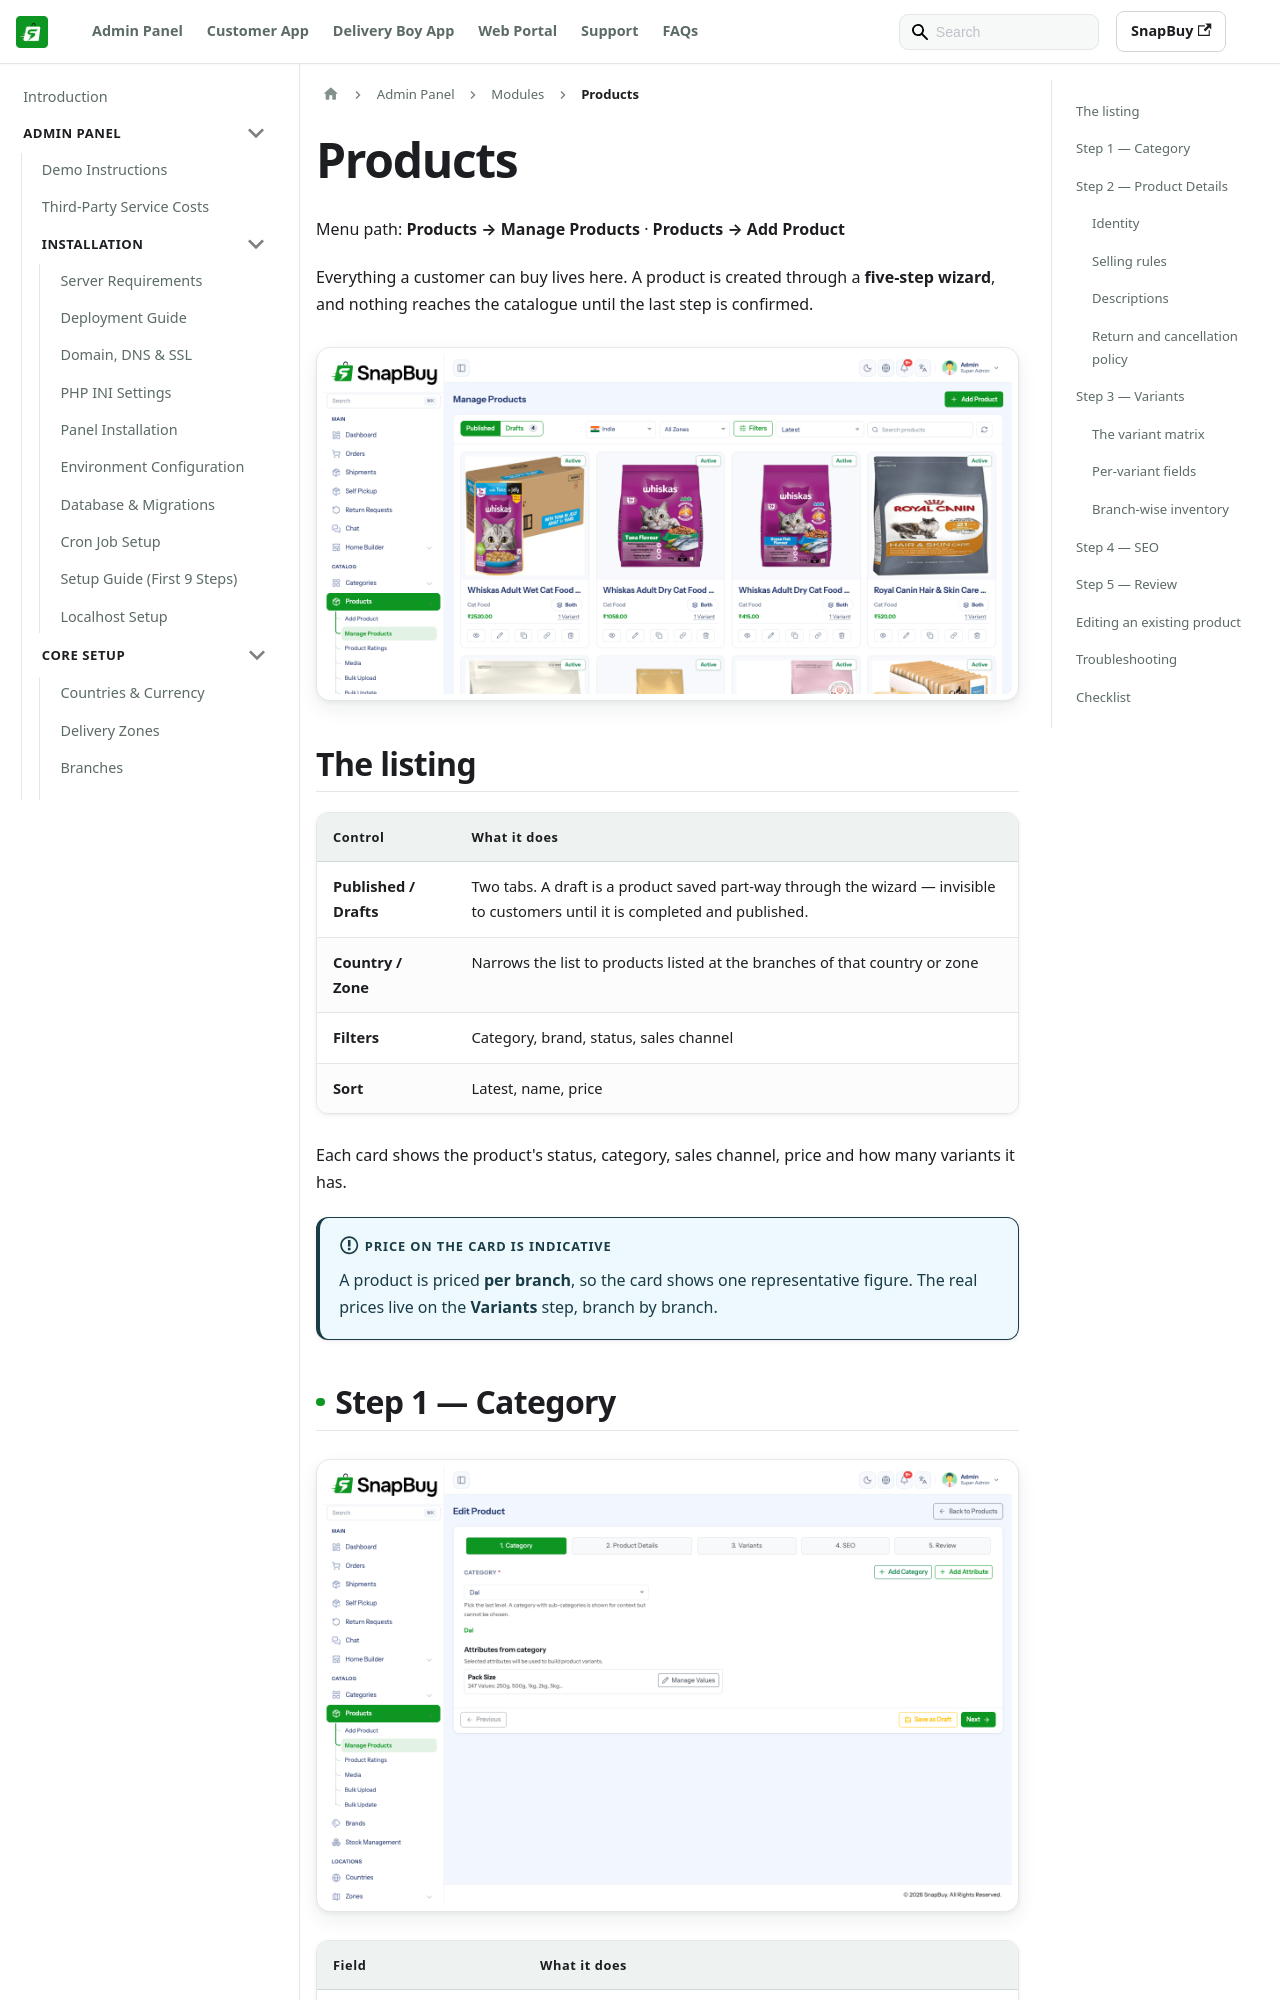

repository: WRTeam-in/snapbuy-doc · page: docs/admin/products/index.html · generator: docusaurus

---
id: products
title: Products
sidebar_position: 55
---

# Products

Menu path: **Products → Manage Products** · **Products → Add Product**

Everything a customer can buy lives here. A product is created through a **five-step wizard**, and nothing reaches the catalogue until the last step is confirmed.

![Manage Products](/images/panel/products-list.png)

## The listing

| Control | What it does |
| --- | --- |
| **Published / Drafts** | Two tabs. A draft is a product saved part-way through the wizard — invisible to customers until it is completed and published. |
| **Country / Zone** | Narrows the list to products listed at the branches of that country or zone |
| **Filters** | Category, brand, status, sales channel |
| **Sort** | Latest, name, price |

Each card shows the product's status, category, sales channel, price and how many variants it has.

:::info Price on the card is indicative
A product is priced **per branch**, so the card shows one representative figure. The real prices live on the **Variants** step, branch by branch.
:::

## Step 1 — Category

![Choosing a category](/images/panel/product-step-category.png)

| Field | What it does |
| --- | --- |
| **Category** | Where the product sits in the catalogue tree |
| **Attributes from category** | The attributes this category offers — tick the ones this product varies by |

:::warning Pick the last level
A category that has sub-categories is shown for context but cannot be chosen. Only a leaf category accepts products.
:::

:::danger The category decides the attributes, and the attributes decide the variants
Attributes are inherited from the category, and the values you tick here build the variant matrix in step 3. Changing the category of a product that already has variants means rebuilding them, so get this right first.
:::

If the category has no attributes, add them under **Categories → Attributes** before creating the product.
